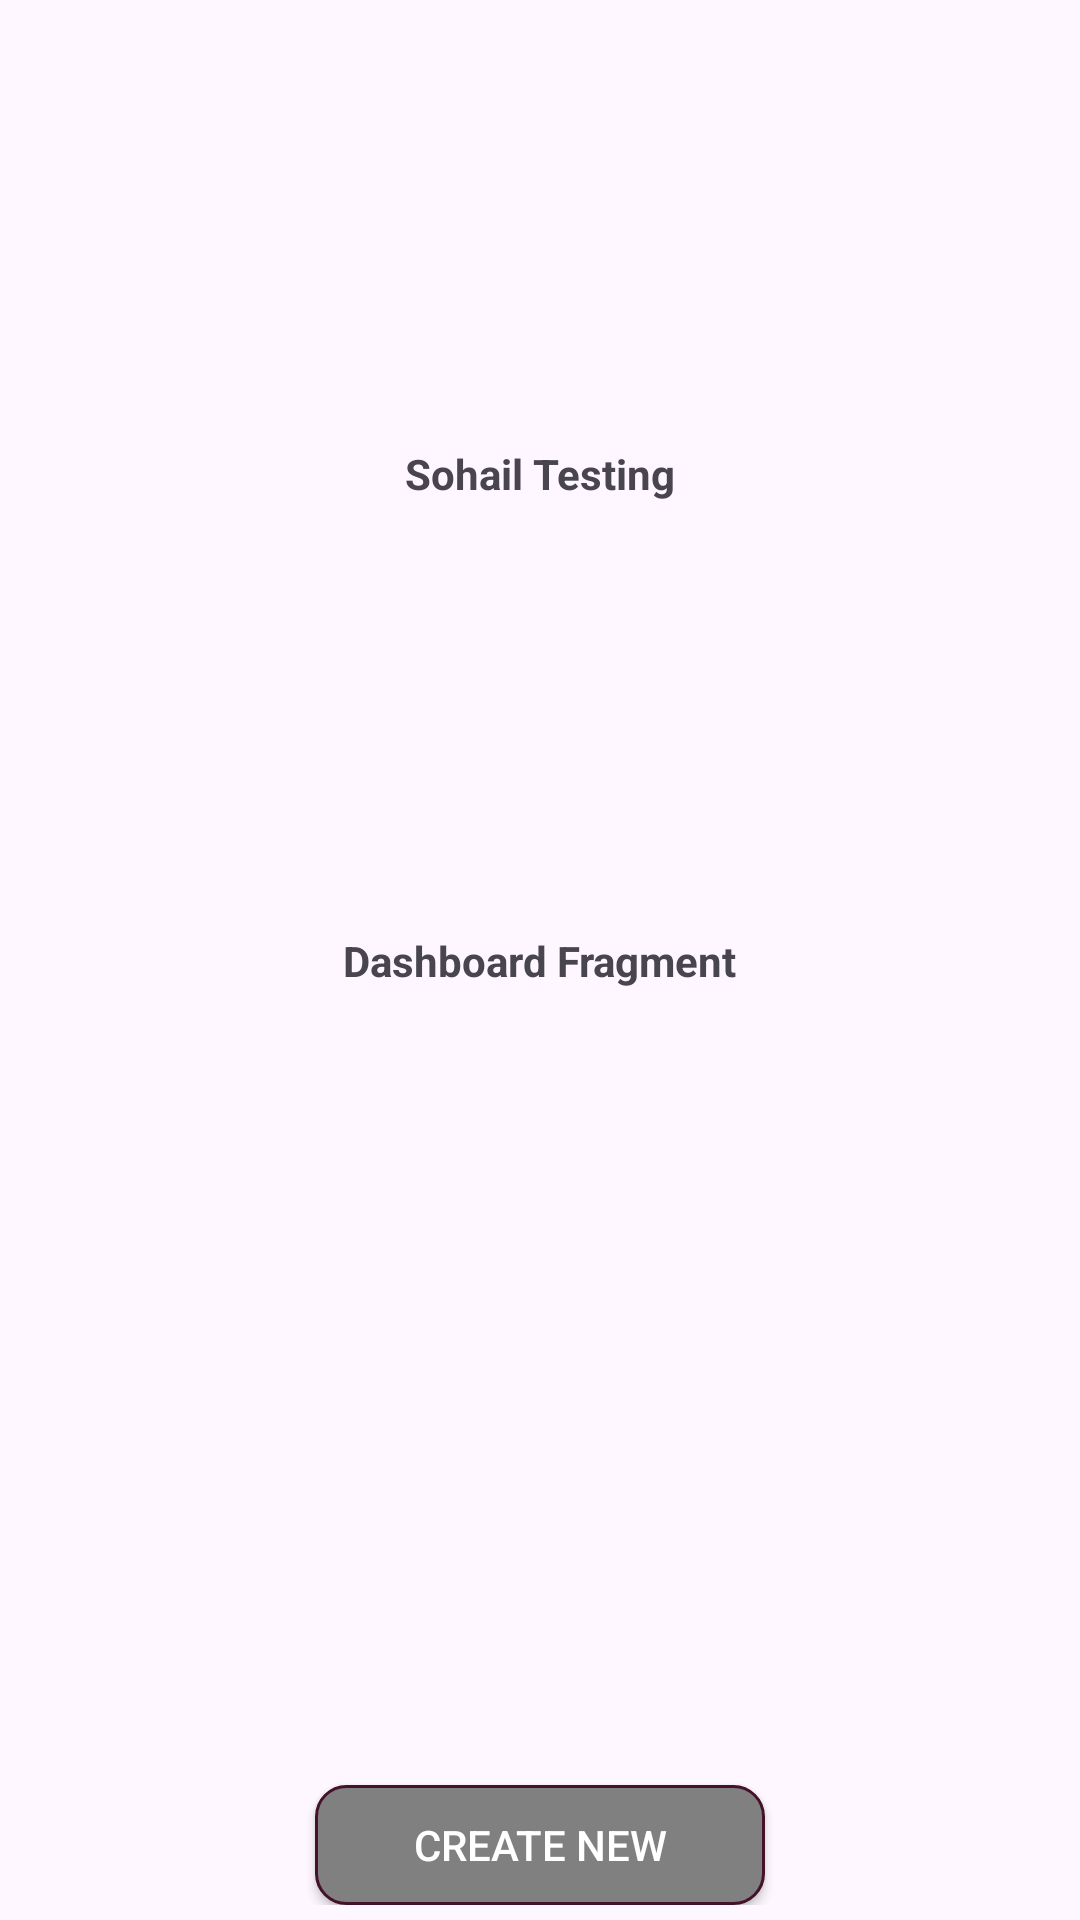

This screen was rendered from an Android layout file. Write that file and the resources it references.
<!-- AndroidManifest.xml: application theme Theme.MyApplication -->
<!-- res/layout/fragment_dashboard.xml -->
<?xml version="1.0" encoding="utf-8"?>
<androidx.constraintlayout.widget.ConstraintLayout xmlns:android="http://schemas.android.com/apk/res/android"
    xmlns:app="http://schemas.android.com/apk/res-auto"
    xmlns:tools="http://schemas.android.com/tools"
    android:id="@+id/frag_dashboard"
    android:layout_width="match_parent"
    android:layout_height="match_parent"
    android:padding="@dimen/padding_main"
    tools:context=".fragments.FirstFormFragment">

    <androidx.appcompat.widget.AppCompatTextView
        android:id="@+id/tvFragmentDashboard"
        android:layout_width="wrap_content"
        android:layout_height="wrap_content"
        android:text="@string/dashboard_fragment"
        android:textStyle="bold"
        app:layout_constraintBottom_toBottomOf="parent"
        app:layout_constraintEnd_toEndOf="parent"
        app:layout_constraintStart_toStartOf="parent"
        app:layout_constraintTop_toTopOf="parent" />

    <androidx.appcompat.widget.AppCompatTextView
        android:layout_width="wrap_content"
        android:layout_height="wrap_content"
        android:text="Sohail Testing"
        android:textStyle="bold"

        app:layout_constraintBottom_toTopOf="@+id/tvFragmentDashboard"
        app:layout_constraintEnd_toEndOf="parent"
        app:layout_constraintHorizontal_bias="0.5"
        app:layout_constraintStart_toStartOf="parent"
        app:layout_constraintTop_toTopOf="parent"
        app:layout_constraintVertical_bias="0.5" />

    <androidx.appcompat.widget.AppCompatButton
        android:id="@+id/btnNextDashboard"
        android:layout_width="150dp"
        android:layout_height="40dp"
        android:background="@drawable/custom_button"
        android:textColor="#FFFFFF"
        android:text="@string/create_new"
        app:layout_constraintBottom_toBottomOf="parent"
        app:layout_constraintEnd_toEndOf="parent"
        app:layout_constraintStart_toStartOf="parent" />
</androidx.constraintlayout.widget.ConstraintLayout>
<!-- resources referenced by this layout -->
<resources>
  <dimen name="padding_main">5dp</dimen>
  <!-- drawable custom_button (drawable) -->
  <?xml version="1.0" encoding="utf-8"?>
  <selector xmlns:android="http://schemas.android.com/apk/res/android">
      <item android:state_pressed="true" >
          <shape android:shape="rectangle"  >
              <corners android:radius="5dp" />
              <stroke android:width=".5dp" android:color="#6C0D38" />
              <gradient  android:angle="-90"  android:startColor="#6C0D38" android:endColor="#441329"  />
          </shape>
      </item>
      <item android:state_focused="true">
          <shape android:shape="rectangle"  >
              <corners android:radius="5dp" />
              <stroke android:width="1dip" android:color="#6C0D38" />
              <solid  android:color="#441329"/>
          </shape>
      </item>
      <item >
          <shape android:shape="rectangle"  >
              <corners android:radius="5dp" />
              <stroke android:width=".5dp" android:color="#5A5959" />
              <gradient  android:angle="-90"  android:startColor="#808080" android:endColor="#808080" />
          </shape>
      </item>
  </selector>
  <string name="create_new">Create New</string>
  <string name="dashboard_fragment">Dashboard Fragment</string>
  <style name="Theme.MyApplication" parent="Base.Theme.MyApplication" />
  <style name="Base.Theme.MyApplication" parent="Theme.Material3.DayNight.NoActionBar">
          
          
      </style>
</resources>
